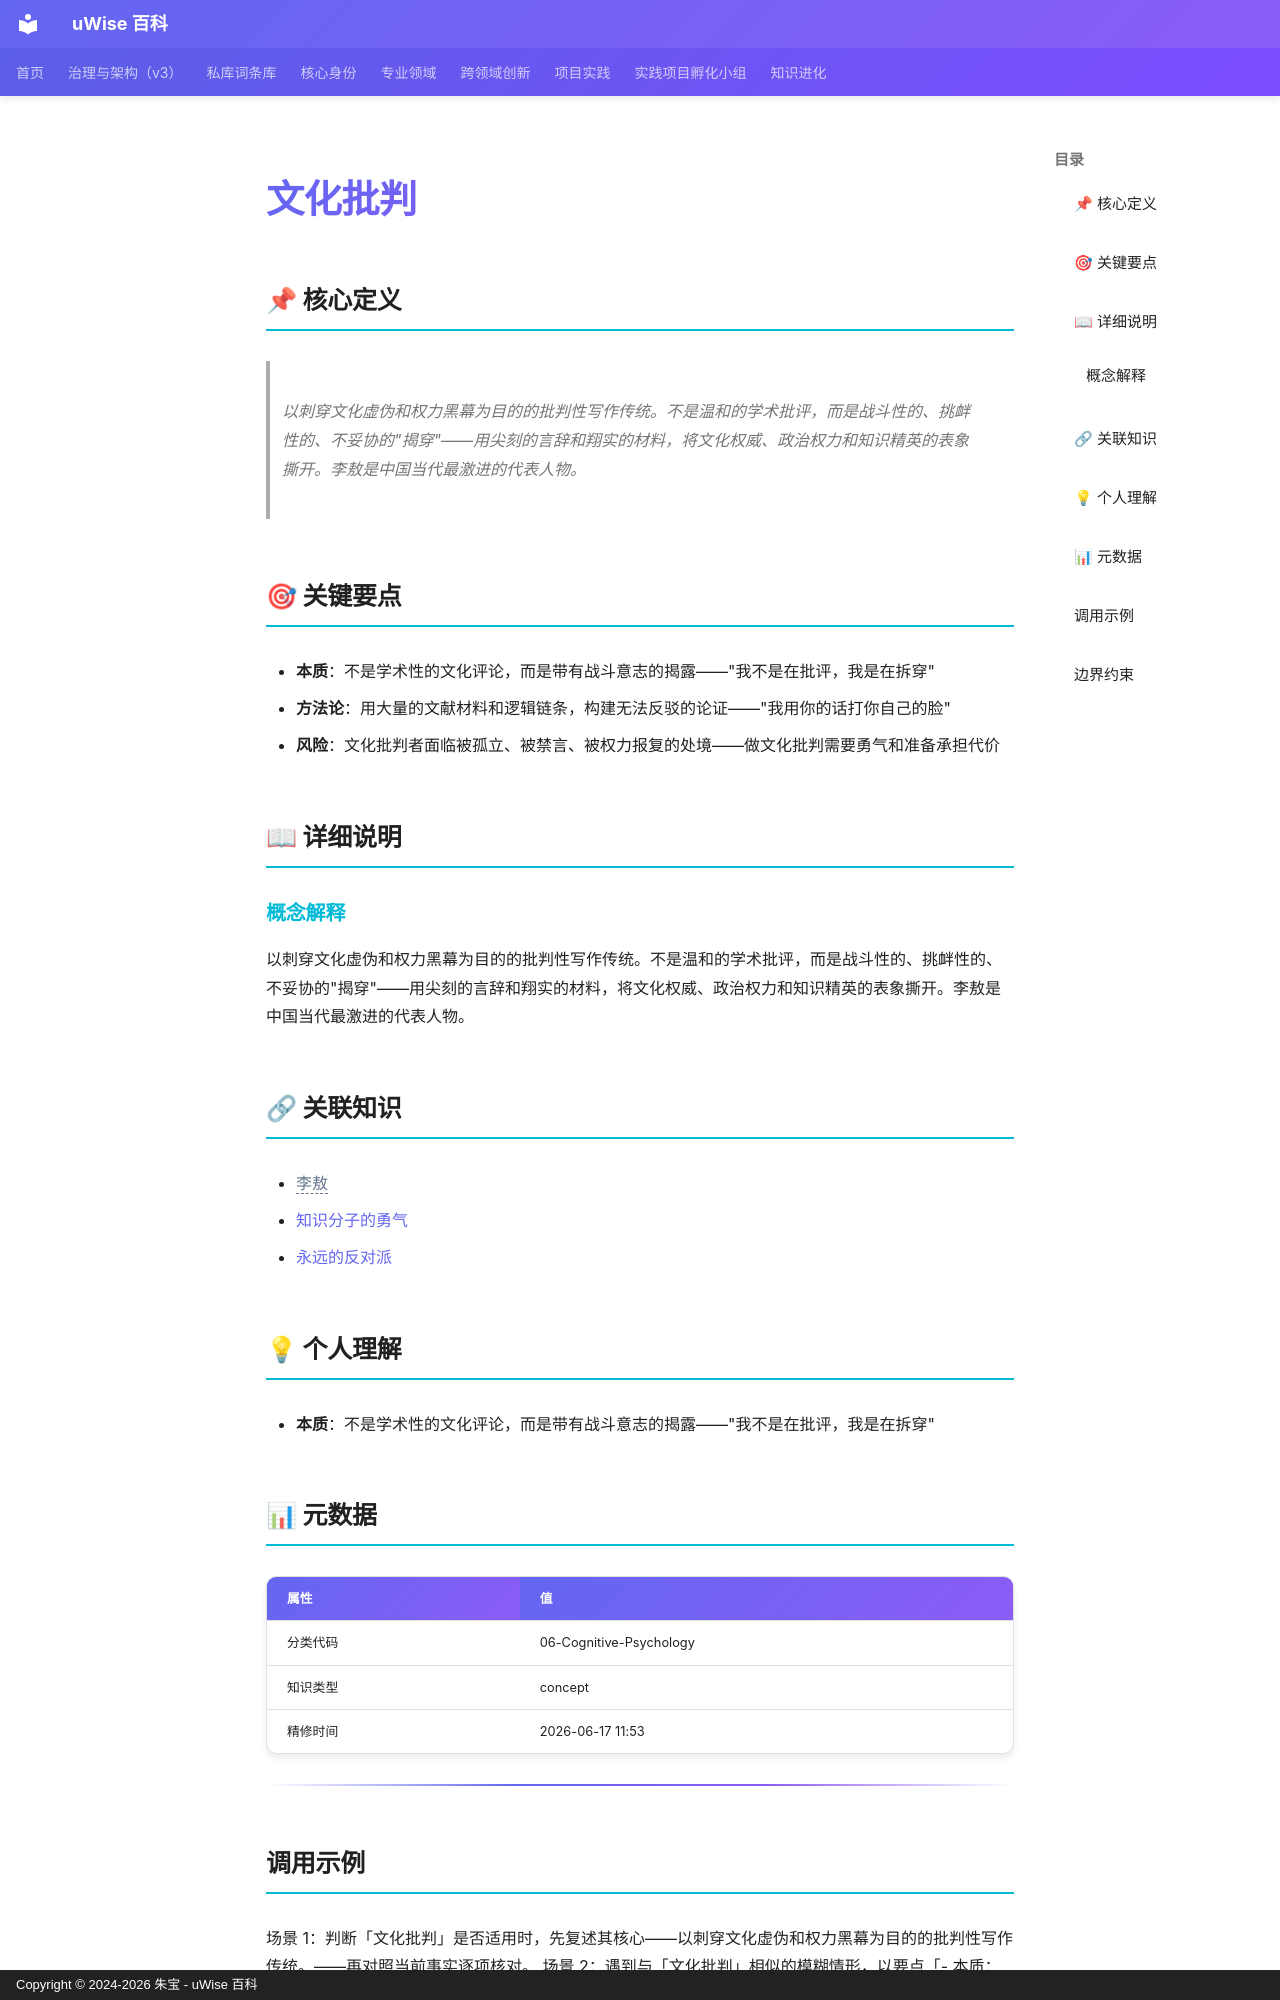

repository: zhubao315/uWise · page: vault-encyclopedia/md-5a6ba04f/index.html · generator: mkdocs · copyright: Copyright © 2024-2026 朱宝 - uWise 百科

---
title: "文化批判"
description: "以刺穿文化虚伪和权力黑幕为目的的批判性写作传统。不是温和的学术批评，而是战斗性的、挑衅性的、不妥协的\"揭穿\"——用尖刻的言辞和翔实的材料，将文化权威、政治权力和知识精英的表象撕开。李敖是中国当代最激进的代表人物。"
---

# 文化批判

## 📌 核心定义

> 以刺穿文化虚伪和权力黑幕为目的的批判性写作传统。不是温和的学术批评，而是战斗性的、挑衅性的、不妥协的"揭穿"——用尖刻的言辞和翔实的材料，将文化权威、政治权力和知识精英的表象撕开。李敖是中国当代最激进的代表人物。

## 🎯 关键要点

- **本质**：不是学术性的文化评论，而是带有战斗意志的揭露——"我不是在批评，我是在拆穿"
- **方法论**：用大量的文献材料和逻辑链条，构建无法反驳的论证——"我用你的话打你自己的脸"
- **风险**：文化批判者面临被孤立、被禁言、被权力报复的处境——做文化批判需要勇气和准备承担代价

## 📖 详细说明

### 概念解释
以刺穿文化虚伪和权力黑幕为目的的批判性写作传统。不是温和的学术批评，而是战斗性的、挑衅性的、不妥协的"揭穿"——用尖刻的言辞和翔实的材料，将文化权威、政治权力和知识精英的表象撕开。李敖是中国当代最激进的代表人物。


## 🔗 关联知识

- <span class="uw-unresolved" data-target="李敖" title="未解析的双链目标：李敖">李敖</span>
- [知识分子的勇气](../md-d673a7a3/)
- [永远的反对派](../md-ef4da3cb/)

## 💡 个人理解

- **本质**：不是学术性的文化评论，而是带有战斗意志的揭露——"我不是在批评，我是在拆穿"

## 📊 元数据

| 属性 | 值 |
|------|-----|
| 分类代码 | 06-Cognitive-Psychology |
| 知识类型 | concept |
| 精修时间 | 2026-06-17 11:53 |

---

## 调用示例

场景 1：判断「文化批判」是否适用时，先复述其核心——以刺穿文化虚伪和权力黑幕为目的的批判性写作传统。——再对照当前事实逐项核对。
场景 2：遇到与「文化批判」相似的模糊情形，以要点「- 本质：不是学术性的文化评论，而是带有战斗意志的揭露——"我不是在批评，我是在拆穿"」为检查清单，避免只凭印象下结论。
